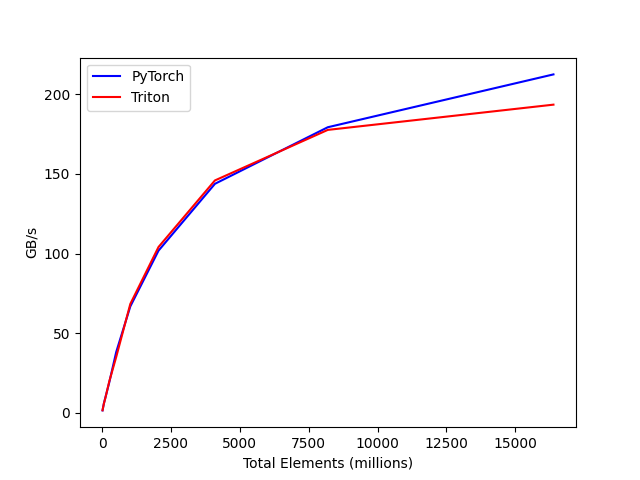

Data behind this chart, as committed beside it:
tot_elements, PyTorch, Triton
16, 1.475, 1.546
32, 2.954, 3.011
64, 5.821, 5.666
128, 10.16, 9.948
256, 18.79, 19.39
512, 38.14, 35.05
1024, 66.8, 68.35
2048, 101.8, 104.1
4096, 143.8, 145.9
8192, 179.3, 177.7
16384, 212.5, 193.5
